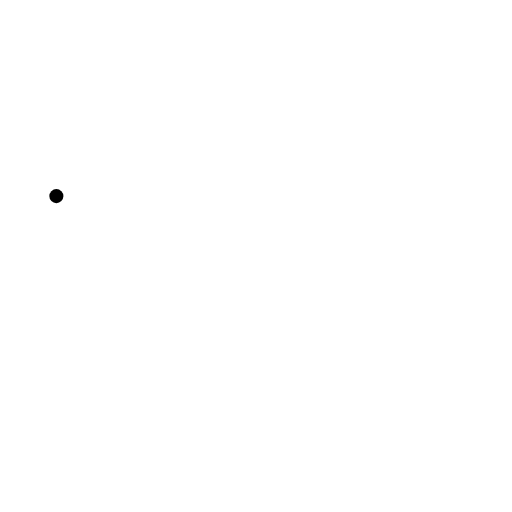
t = 0.00 s
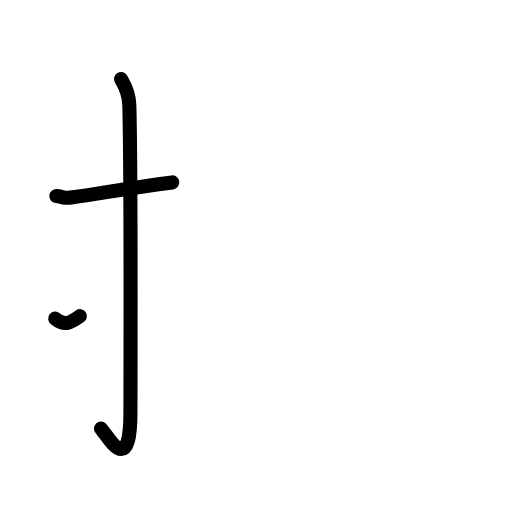
t = 2.40 s
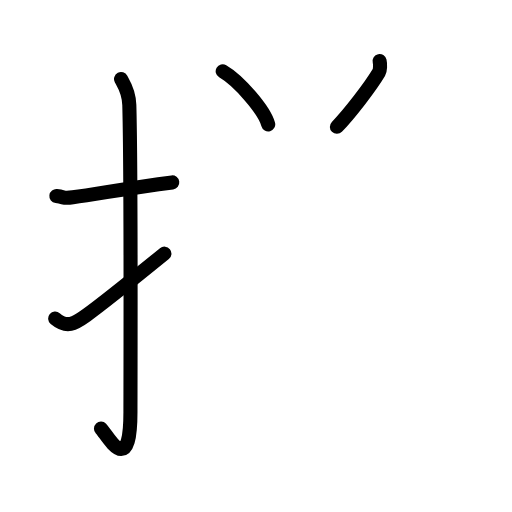
t = 4.80 s
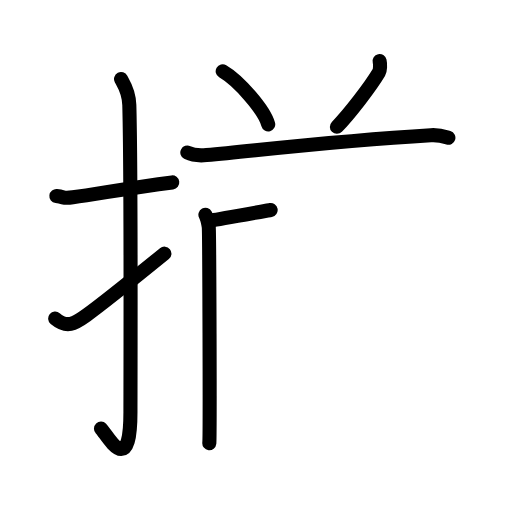
t = 7.20 s
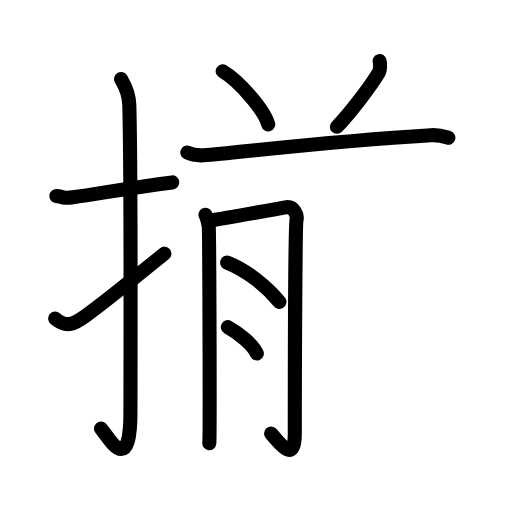
t = 9.60 s
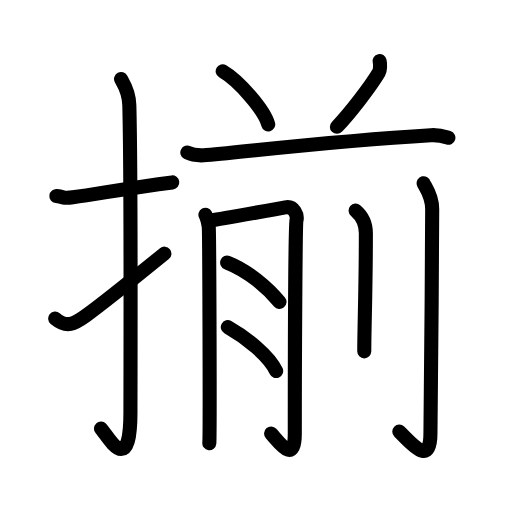
t = 12.00 s

The animated SVG that drew these frames (rendered in a browser with its animation timeline set to each time). Animation: 37 SMIL elements (animate=37); one cycle of 12.00 s.

<?xml version="1.0" encoding="UTF-8"?>
<!--
AniKanjiVG is licensed by CC-BY-SA Paul C. Sommerhoff (https://bitbucket.org/sommerhoff/anikanjivg).
AniKanjiVG uses KanjiVG which is licensed by CC-BY-SA Ulrich Apel (http://kanjivg.tagaini.net).
See also http://creativecommons.org/licenses/by-sa/3.0/
-->
<svg xmlns:kvg='http://kanjivg.tagaini.net' xmlns='http://www.w3.org/2000/svg' width='109' height='109' viewBox='0 0 109 109' style='fill:none;stroke:#000000;stroke-width:3;stroke-linecap:round;stroke-linejoin:round;' id="kvg:kanji_063c3"><g id="kvg:063c3" kvg:element="揃"><g id="kvg:063c3-g1" kvg:element="扌" kvg:original="手" kvg:position="left" kvg:radical="general"><path id="kvg:063c3-s1" kvg:type="㇐" d="M12,41.75C14.08,42,13.27,42.3,15.5,42c5.5-0.75,12-2,21.17-3.17"><animate attributeName="d" begin="0.0s" dur="0.5s" from="M12,41.75C12,41.75,12,41.75,12,41.75" to="M12,41.75C14.08,42,13.27,42.3,15.5,42" />
<animate attributeName="d" begin="0.5s" dur="0.5s" from="M12,41.75C14.08,42,13.27,42.3,15.5,42c0,0,0,0,0,0,0" to="M12,41.75C14.08,42,13.27,42.3,15.5,42c5.5-0.75,12-2,21.17-3.17" />
</path>
<path id="kvg:063c3-s2" kvg:type="㇚" d="M25.77,16.83c0.48,0.92,1.67,2.49,1.76,5.52c0.4,14.55,0.24,60.44,0.24,65.4c0,14.25-4.82,5.03-6.27,3.5"><animate attributeName="d" begin="1.0s" dur="0.3333333333333333s" from="M25.77,16.83C25.77,16.83,25.77,16.83,25.77,16.83" to="M25.77,16.83c0.48,0.92,1.67,2.49,1.76,5.52" />
<animate attributeName="d" begin="1.3333333333333333s" dur="0.3333333333333333s" from="M25.77,16.83c0.48,0.92,1.67,2.49,1.76,5.52c0,0,0,0,0,0,0" to="M25.77,16.83c0.48,0.92,1.67,2.49,1.76,5.52c0.4,14.55,0.24,60.44,0.24,65.4" />
<animate attributeName="d" begin="1.6666666666666665s" dur="0.3333333333333333s" from="M25.77,16.83c0.48,0.92,1.67,2.49,1.76,5.52c0.4,14.55,0.24,60.44,0.24,65.4c0,0,0,0,0,0,0" to="M25.77,16.83c0.48,0.92,1.67,2.49,1.76,5.52c0.4,14.55,0.24,60.44,0.24,65.4c0,14.25-4.82,5.03-6.27,3.5" />
<animate attributeName="d" begin="0s" dur="1.0s" from="M-100,-100" to="M-100,-100" />
</path>
<path id="kvg:063c3-s3" kvg:type="㇀" d="M11.75,67.83c2.49,2.08,4.09,1.13,6.58-0.66C19.8,66.12,28.77,59.06,35,54"><animate attributeName="d" begin="2.0s" dur="0.5s" from="M11.75,67.83C11.75,67.83,11.75,67.83,11.75,67.83" to="M11.75,67.83c2.49,2.08,4.09,1.13,6.58-0.66" />
<animate attributeName="d" begin="2.5s" dur="0.5s" from="M11.75,67.83c2.49,2.08,4.09,1.13,6.58-0.66c0,0,0,0,0,0,0" to="M11.75,67.83c2.49,2.08,4.09,1.13,6.58-0.66C19.8,66.12,28.77,59.06,35,54" />
<animate attributeName="d" begin="0s" dur="2.0s" from="M-100,-100" to="M-100,-100" />
</path>
</g>
<g id="kvg:063c3-g2" kvg:element="前" kvg:position="right"><g id="kvg:063c3-g3" kvg:position="top"><path id="kvg:063c3-s4" kvg:type="㇔" d="M47.41,15.17c3.42,1.99,8.84,8.2,9.69,11.3"><animate attributeName="d" begin="3.0s" dur="1.0s" from="M47.41,15.17C47.41,15.17,47.41,15.17,47.41,15.17" to="M47.41,15.17c3.42,1.99,8.84,8.2,9.69,11.3" />
<animate attributeName="d" begin="0s" dur="3.0s" from="M-100,-100" to="M-100,-100" />
</path>
<path id="kvg:063c3-s5" kvg:type="㇒" d="M80.82,13c0.15,0.66,0.13,1.95-0.15,2.42c-1.82,3.06-6.37,8.96-8.95,11.58"><animate attributeName="d" begin="4.0s" dur="0.5s" from="M80.82,13C80.82,13,80.82,13,80.82,13" to="M80.82,13c0.15,0.66,0.13,1.95-0.15,2.42" />
<animate attributeName="d" begin="4.5s" dur="0.5s" from="M80.82,13c0.15,0.66,0.13,1.95-0.15,2.42c0,0,0,0,0,0,0" to="M80.82,13c0.15,0.66,0.13,1.95-0.15,2.42c-1.82,3.06-6.37,8.96-8.95,11.58" />
<animate attributeName="d" begin="0s" dur="4.0s" from="M-100,-100" to="M-100,-100" />
</path>
<path id="kvg:063c3-s6" kvg:type="㇐" d="M39.88,32.48c1.07,0.54,3.02,0.64,4.09,0.54c13.35-1.27,27.61-3.02,47.76-4.23c1.78-0.11,2.84,0.26,3.73,0.53"><animate attributeName="d" begin="5.0s" dur="0.3333333333333333s" from="M39.88,32.48C39.88,32.48,39.88,32.48,39.88,32.48" to="M39.88,32.48c1.07,0.54,3.02,0.64,4.09,0.54" />
<animate attributeName="d" begin="5.333333333333333s" dur="0.3333333333333333s" from="M39.88,32.48c1.07,0.54,3.02,0.64,4.09,0.54c0,0,0,0,0,0,0" to="M39.88,32.48c1.07,0.54,3.02,0.64,4.09,0.54c13.35-1.27,27.61-3.02,47.76-4.23" />
<animate attributeName="d" begin="5.666666666666667s" dur="0.3333333333333333s" from="M39.88,32.48c1.07,0.54,3.02,0.64,4.09,0.54c13.35-1.27,27.61-3.02,47.76-4.23c0,0,0,0,0,0,0" to="M39.88,32.48c1.07,0.54,3.02,0.64,4.09,0.54c13.35-1.27,27.61-3.02,47.76-4.23c1.78-0.11,2.84,0.26,3.73,0.53" />
<animate attributeName="d" begin="0s" dur="5.0s" from="M-100,-100" to="M-100,-100" />
</path>
</g>
<g id="kvg:063c3-g4" kvg:position="bottom"><g id="kvg:063c3-g5" kvg:element="月"><path id="kvg:063c3-s7" kvg:type="㇒" d="M43.73,45.71c0.36,0.68,0.6,1.86,0.71,2.54c0.12,0.68,0.29,44.58,0.12,46.09"><animate attributeName="d" begin="6.0s" dur="0.5s" from="M43.73,45.71C43.73,45.71,43.73,45.71,43.73,45.71" to="M43.73,45.71c0.36,0.68,0.6,1.86,0.71,2.54" />
<animate attributeName="d" begin="6.5s" dur="0.5s" from="M43.73,45.71c0.36,0.68,0.6,1.86,0.71,2.54c0,0,0,0,0,0,0" to="M43.73,45.71c0.36,0.68,0.6,1.86,0.71,2.54c0.12,0.68,0.29,44.58,0.12,46.09" />
<animate attributeName="d" begin="0s" dur="6.0s" from="M-100,-100" to="M-100,-100" />
</path>
<path id="kvg:063c3-s8" kvg:type="㇆" d="M45.15,46.89c1.43-0.17,14.53-2.55,15.59-2.74c1.91-0.34,2.62,1.71,2.38,2.74c-0.23,0.98-0.36,31.57-0.36,45.38c0,6.73-3.27,1.98-5.05,0.03"><animate attributeName="d" begin="7.0s" dur="0.25s" from="M45.15,46.89C45.15,46.89,45.15,46.89,45.15,46.89" to="M45.15,46.89c1.43-0.17,14.53-2.55,15.59-2.74" />
<animate attributeName="d" begin="7.25s" dur="0.25s" from="M45.15,46.89c1.43-0.17,14.53-2.55,15.59-2.74c0,0,0,0,0,0,0" to="M45.15,46.89c1.43-0.17,14.53-2.55,15.59-2.74c1.91-0.34,2.62,1.71,2.38,2.74" />
<animate attributeName="d" begin="7.5s" dur="0.25s" from="M45.15,46.89c1.43-0.17,14.53-2.55,15.59-2.74c1.91-0.34,2.62,1.71,2.38,2.74c0,0,0,0,0,0,0" to="M45.15,46.89c1.43-0.17,14.53-2.55,15.59-2.74c1.91-0.34,2.62,1.71,2.38,2.74c-0.23,0.98-0.36,31.57-0.36,45.38" />
<animate attributeName="d" begin="7.75s" dur="0.25s" from="M45.15,46.89c1.43-0.17,14.53-2.55,15.59-2.74c1.91-0.34,2.62,1.71,2.38,2.74c-0.23,0.98-0.36,31.57-0.36,45.38c0,0,0,0,0,0,0" to="M45.15,46.89c1.43-0.17,14.53-2.55,15.59-2.74c1.91-0.34,2.62,1.71,2.38,2.74c-0.23,0.98-0.36,31.57-0.36,45.38c0,6.73-3.27,1.98-5.05,0.03" />
<animate attributeName="d" begin="0s" dur="7.0s" from="M-100,-100" to="M-100,-100" />
</path>
<path id="kvg:063c3-s9" kvg:type="㇔/㇐" d="M48.36,55.9c4.49,1.76,8.62,5.33,11.14,8.38"><animate attributeName="d" begin="8.0s" dur="1.0s" from="M48.36,55.9C48.36,55.9,48.36,55.9,48.36,55.9" to="M48.36,55.9c4.49,1.76,8.62,5.33,11.14,8.38" />
<animate attributeName="d" begin="0s" dur="8.0s" from="M-100,-100" to="M-100,-100" />
</path>
<path id="kvg:063c3-s10" kvg:type="㇔/㇐" d="M48.5,69.64c3.91,2.21,8.79,6.07,10.29,9.35"><animate attributeName="d" begin="9.0s" dur="1.0s" from="M48.5,69.64C48.5,69.64,48.5,69.64,48.5,69.64" to="M48.5,69.64c3.91,2.21,8.79,6.07,10.29,9.35" />
<animate attributeName="d" begin="0s" dur="9.0s" from="M-100,-100" to="M-100,-100" />
</path>
</g>
<g id="kvg:063c3-g6" kvg:element="刂" kvg:original="刀"><path id="kvg:063c3-s11" kvg:type="㇑" d="M75.71,44.83c0.79,0.67,2.18,2.17,2.18,4.83c0,11.84-0.34,20.09-0.34,25.14"><animate attributeName="d" begin="10.0s" dur="0.5s" from="M75.71,44.83C75.71,44.83,75.71,44.83,75.71,44.83" to="M75.71,44.83c0.79,0.67,2.18,2.17,2.18,4.83" />
<animate attributeName="d" begin="10.5s" dur="0.5s" from="M75.71,44.83c0.79,0.67,2.18,2.17,2.18,4.83c0,0,0,0,0,0,0" to="M75.71,44.83c0.79,0.67,2.18,2.17,2.18,4.83c0,11.84-0.34,20.09-0.34,25.14" />
<animate attributeName="d" begin="0s" dur="10.0s" from="M-100,-100" to="M-100,-100" />
</path>
<path id="kvg:063c3-s12" kvg:type="㇚" d="M90.19,39c0.12,0.48,1.82,2.48,1.82,5.52c0,14.48-0.37,42.66-0.37,47.62c0,7.37-3.89,2.37-6.63-0.25"><animate attributeName="d" begin="11.0s" dur="0.3333333333333333s" from="M90.19,39C90.19,39,90.19,39,90.19,39" to="M90.19,39c0.12,0.48,1.82,2.48,1.82,5.52" />
<animate attributeName="d" begin="11.333333333333334s" dur="0.3333333333333333s" from="M90.19,39c0.12,0.48,1.82,2.48,1.82,5.52c0,0,0,0,0,0,0" to="M90.19,39c0.12,0.48,1.82,2.48,1.82,5.52c0,14.48-0.37,42.66-0.37,47.62" />
<animate attributeName="d" begin="11.666666666666666s" dur="0.3333333333333333s" from="M90.19,39c0.12,0.48,1.82,2.48,1.82,5.52c0,14.48-0.37,42.66-0.37,47.62c0,0,0,0,0,0,0" to="M90.19,39c0.12,0.48,1.82,2.48,1.82,5.52c0,14.48-0.37,42.66-0.37,47.62c0,7.37-3.89,2.37-6.63-0.25" />
<animate attributeName="d" begin="0s" dur="11.0s" from="M-100,-100" to="M-100,-100" />
</path>
</g>
</g>
</g>
</g>
</svg>
